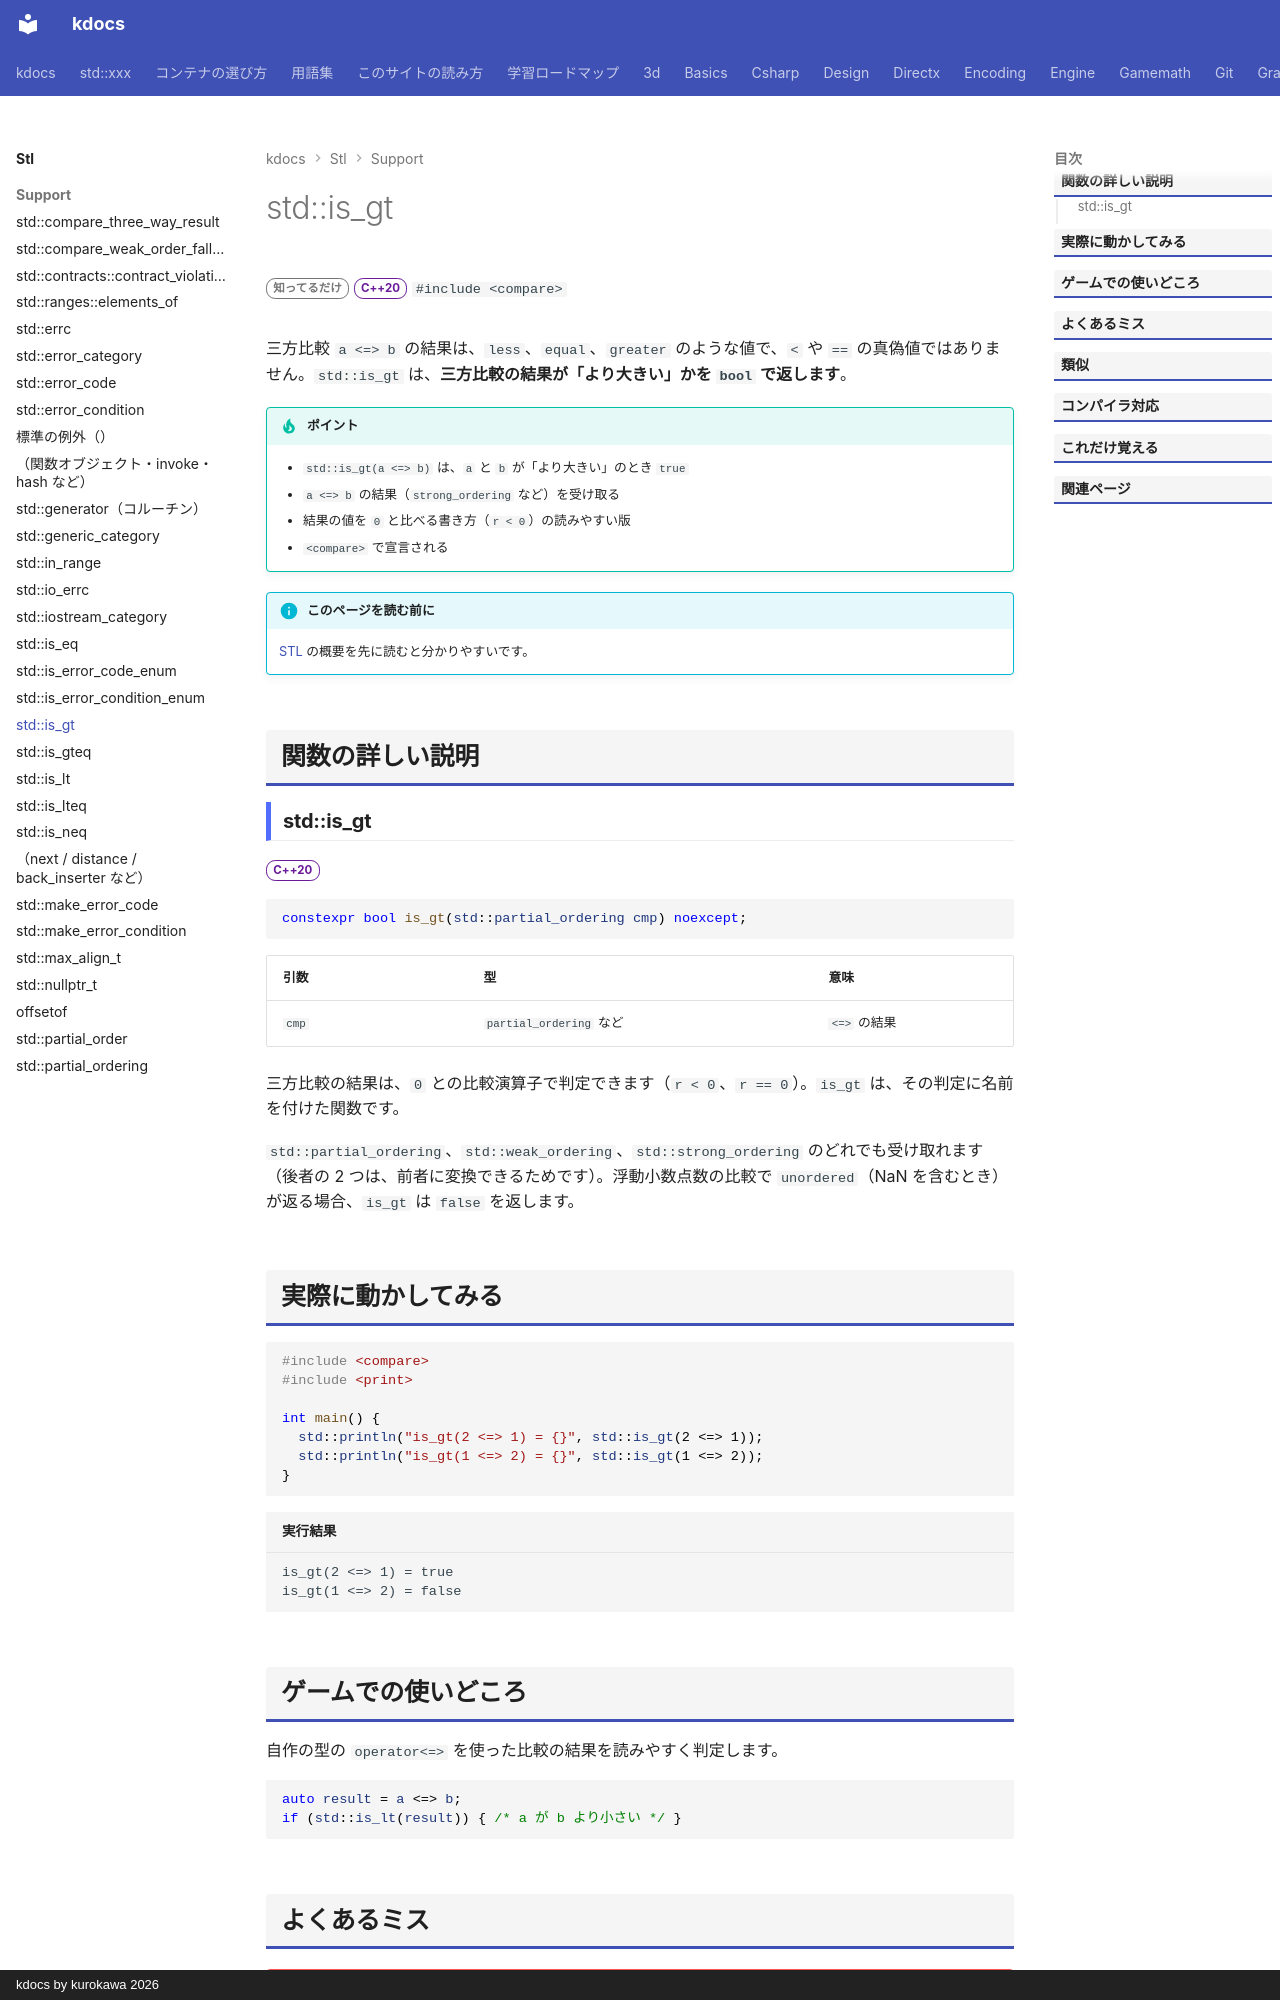

repository: qwzxdf/kdocs · page: stl/support/is_gt/index.html · generator: mkdocs · copyright: kdocs by kurokawa 2026

---
title: std::is_gt
summary: "順序型の結果が「大きい」かを `bool` で返す。"
order: 900
group: 比較（<compare>）
tags:
  - 型・言語サポート
---

# std::is_gt

<div class="page-badges" markdown>
<span class="rank rank-rare">知ってるだけ</span>
<span class="ver ver-20">C++20</span>
`#include <compare>`
</div>

三方比較 `a <=> b` の結果は、`less`、`equal`、`greater` のような値で、`<` や `==` の真偽値ではありません。`std::is_gt` は、<strong>三方比較の結果が「より大きい」かを `bool` で返します</strong>。

!!! tip "ポイント"
    - `std::is_gt(a <=> b)` は、`a` と `b` が「より大きい」のとき `true`
    - `a <=> b` の結果（`strong_ordering` など）を受け取る
    - 結果の値を `0` と比べる書き方（`r < 0`）の読みやすい版
    - `<compare>` で宣言される

!!! info "このページを読む前に"
    [STL](../index.md) の概要を先に読むと分かりやすいです。

## 関数の詳しい説明

### std::is_gt {#is_gt}

<span class="ver ver-20">C++20</span>

```cpp
constexpr bool is_gt(std::partial_ordering cmp) noexcept;
```

| 引数 | 型 | 意味 |
| --- | --- | --- |
| `cmp` | `partial_ordering` など | `<=>` の結果 |

三方比較の結果は、`0` との比較演算子で判定できます（`r < 0`、`r == 0`）。`is_gt` は、その判定に名前を付けた関数です。

`std::partial_ordering`、`std::weak_ordering`、`std::strong_ordering` のどれでも受け取れます（後者の 2 つは、前者に変換できるためです）。浮動小数点数の比較で `unordered`（NaN を含むとき）が返る場合、`is_gt` は `false` を返します。

## 実際に動かしてみる

```cpp
#include <compare>
#include <print>

int main() {
  std::println("is_gt(2 <=> 1) = {}", std::is_gt(2 <=> 1));
  std::println("is_gt(1 <=> 2) = {}", std::is_gt(1 <=> 2));
}
```

```text title="実行結果"
is_gt(2 <=> 1) = true
is_gt(1 <=> 2) = false
```
